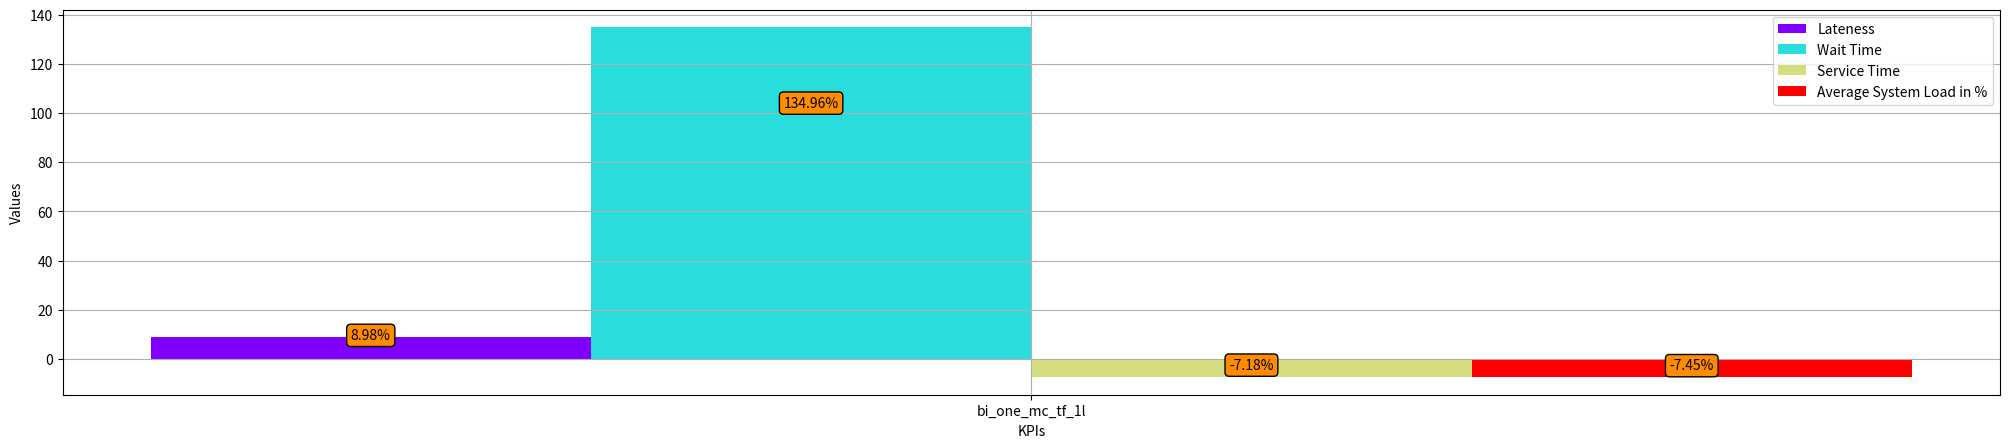

Write Python code to recreate this figure.
import numpy as np
import matplotlib.pyplot as plt

policies = 1
bar_width = 0.2
kpis = 4
# 1batch1
lateness_msa = [1.2369]
wait_msa = [0.3031]
service_msa = [0.9338]
sys_load_msa = [0.4163]
# other
lateness = [1.1350]
wait = [0.1290]
service = [1.0060]
sys_load = [0.4498]
labs = ["bi_one_mc_tf_1l"]
kpis_colors = plt.cm.rainbow(np.linspace(0, 1, kpis))

fig = plt.figure()
all_axes = []
for i in range(policies):
    all_axes.append(fig.add_subplot(1, policies, i + 1))
props = dict(boxstyle='round', facecolor='darkorange')

for j, axes, labels in zip(range(policies), (all_axes), labs):
    gains = []
    for i, msa, st, color, lab in zip(range(kpis), (lateness_msa, wait_msa, service_msa, sys_load_msa),
                                      (lateness, wait, service, sys_load), kpis_colors,
                                      ("Lateness", "Wait Time", "Service Time", "Average System Load in %")):
        gain = (msa[j] / st[j] - 1) * 100
        gains.append(gain)
        axes.bar(bar_width * i, gain, bar_width, label=lab, color=color)
    bars = axes.patches
    for bar, val in zip(bars, gains):
        height = bar.get_height() * 0.75
        axes.text(bar.get_x() + bar.get_width() / 2, height, "{}%".format(np.round(val, 2)), ha='center', va='bottom',
                  bbox=props)
    axes.legend()
    axes.set_xlabel("KPIs")
    axes.set_ylabel("Values")
    xticks = np.mean(axes.get_xlim())
    axes.set_xticks([xticks])
    axes.set_xticklabels([labels])
    axes.grid(True)

fig.set_size_inches(25, 5)
plt.savefig("opt_kpis_comp_gain.pdf")
